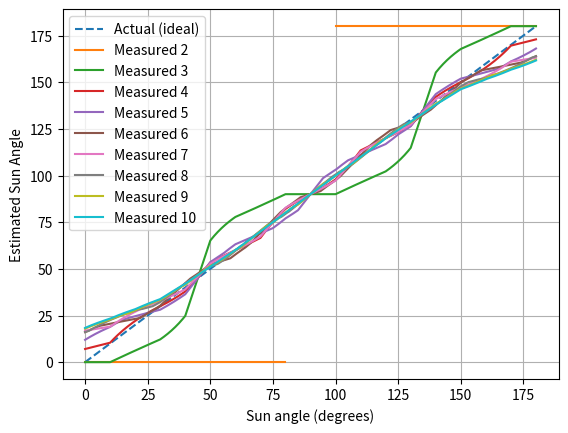

The matplotlib source for this figure:
import matplotlib.pyplot as plt
import numpy as np


class SensorArray(): 
    def __init__(self,sensor_num):
        self.sensor_positions = [ n*180/(sensor_num-1) for n in range(sensor_num)] 

    def track(self,sun_angle): 
        weighted_sum = 0
        sum_ = 0 

        for sensor_angle in self.sensor_positions: 
            weighted_sum += sensor_angle*self.sensor_response(sun_angle,sensor_angle)
            sum_ +=  self.sensor_response(sun_angle,sensor_angle)

        if sum_ == 0: 
            return np.nan
        return weighted_sum/sum_

   
    def sensor_response(self,sun_angle,sensor_angle):
        angle_diff = abs(sun_angle-sensor_angle)
        if angle_diff > 80: 
            return 0

        elif angle_diff > 50: 
            return angle_diff*-0.006667 + 0.5334

        elif angle_diff > 30: 
            return angle_diff*-0.0325 + 1.825

        else: 
            return angle_diff*-0.005 + 1 


class SimulationController(): 
    def __init__(self):  
        self.angle_step = 0.5
        self.angles = [0.5*n for n in range(361)]
        self.measurements = [] 
        
    def run(self,i): 
        self.measurements = []
        current_angle = 0   
        sensor_number = i

        sensor_array = SensorArray(sensor_number) 

        while current_angle <= 180: 
            self.measurements += [sensor_array.track(current_angle)]
            current_angle += self.angle_step

    def calc_max_error(self): 
        max_error = 0 

        for i in range(len(self.angles)): 
            error = abs(self.angles[i] - self.measurements[i])
            if error > max_error: 
                max_error = error 

        return max_error 




sensor_nums = [2,3,4,5,6,7,8,9,10]
errors = [] 

sim = SimulationController() 
plt.plot(sim.angles, sim.angles, "--", label = "Actual (ideal)")

for i in sensor_nums: 
    sim.run(i) 
    errors.append(sim.calc_max_error())
    plt.plot(sim.angles, sim.measurements, label = f"Measured {i}")

print("sensor num error (deg)")
for i in range(len(sensor_nums)): 
    print(f"{sensor_nums[i]}   {errors[i]}")

    
plt.legend() 
plt.xlabel("Sun angle (degrees)")
plt.ylabel("Estimated Sun Angle")
plt.grid()
plt.show()
